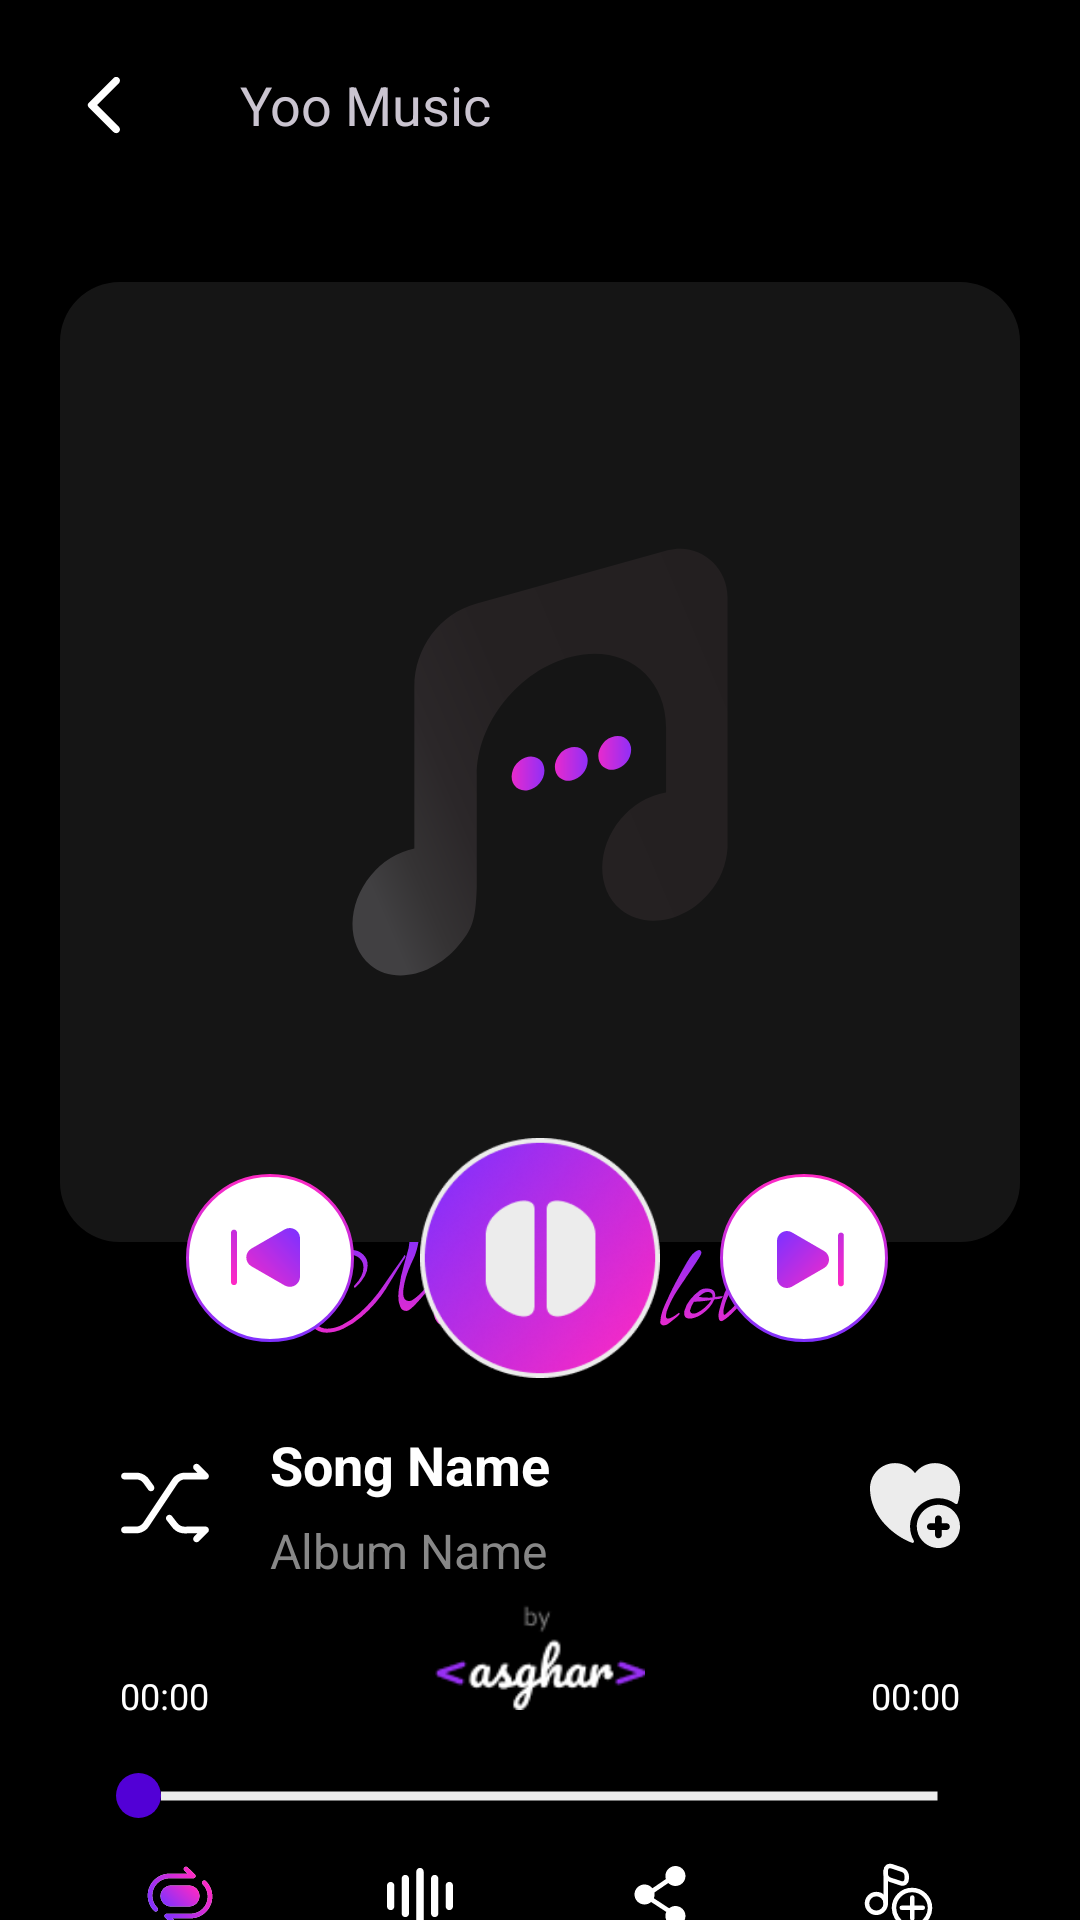

Here is an Android app screen rendered from its layout file. Give the layout XML and the strings, colors and styles it references.
<!-- AndroidManifest.xml: application theme splash_screen -->
<!-- res/layout/activity_music_player.xml -->
<?xml version="1.0" encoding="utf-8"?>
<androidx.constraintlayout.widget.ConstraintLayout xmlns:android="http://schemas.android.com/apk/res/android"
    xmlns:tools="http://schemas.android.com/tools"
    android:layout_width="match_parent"
    android:layout_height="match_parent"
    xmlns:app="http://schemas.android.com/apk/res-auto"
    android:background="@drawable/player_bg"
    tools:context=".MusicPlayer">

    <LinearLayout
        android:id="@+id/linearLayout"
        android:layout_width="match_parent"
        android:layout_height="50dp"
        android:layout_marginTop="10dp"
        android:orientation="horizontal"
        app:layout_constraintEnd_toEndOf="parent"
        app:layout_constraintStart_toStartOf="parent"
        app:layout_constraintTop_toTopOf="parent">

        <ImageButton
            android:id="@+id/back_btn"
            android:layout_width="50dp"
            android:layout_height="match_parent"
            android:layout_marginHorizontal="10dp"
            android:background="@android:color/transparent"
            android:contentDescription="@string/back_btn"
            android:src="@drawable/back_arrow"
            app:layout_constraintDimensionRatio="H,1:1">

        </ImageButton>

        <TextView
            android:id="@+id/marquee_text"
            android:layout_width="wrap_content"
            android:layout_height="match_parent"
            android:layout_gravity="bottom"
            android:ellipsize="marquee"
            android:focusable="true"
            android:focusableInTouchMode="true"
            android:gravity="center_vertical"
            android:marqueeRepeatLimit="marquee_forever"
            android:padding="10dp"
            android:scrollHorizontally="true"
            android:singleLine="true"
            android:text="@string/app_name"
            android:textSize="18sp" />

    </LinearLayout>

    <com.google.android.material.imageview.ShapeableImageView
        android:id="@+id/musicPlayerImg"
        android:layout_width="0dp"
        android:layout_height="0dp"
        android:layout_marginHorizontal="20dp"
        android:layout_marginTop="34dp"
        android:src="@drawable/artboard_2"
        app:layout_constraintDimensionRatio="H,1:1"
        app:layout_constraintEnd_toEndOf="parent"
        app:layout_constraintStart_toStartOf="parent"
        app:layout_constraintTop_toBottomOf="@+id/linearLayout"
        app:shapeAppearanceOverlay="@style/roundedCornerShape" />

    <LinearLayout
        android:id="@+id/linearLayout2"
        android:layout_width="match_parent"
        android:layout_height="200dp"

        android:layout_marginHorizontal="20dp"
        android:layout_marginTop="10dp"
        android:background="@drawable/botttom_nav_bg"
        android:orientation="vertical"
        app:layout_constraintEnd_toEndOf="parent"
        app:layout_constraintStart_toStartOf="parent"
        app:layout_constraintTop_toBottomOf="@+id/musicPlayerImg">

        <RelativeLayout
            android:layout_width="match_parent"
            android:layout_height="wrap_content"
            android:layout_marginTop="30dp"
            android:layout_weight=".5"
            android:gravity="center_vertical">

            <ImageButton
                android:id="@+id/shuffleBtn"
                android:layout_width="50dp"
                android:layout_height="50dp"
                android:layout_alignParentStart="true"
                android:layout_marginHorizontal="10dp"
                android:background="@android:color/transparent"
                android:contentDescription="@string/shuffle_song"
                android:src="@drawable/shuffle_btn" />

            <TextView
                android:id="@+id/musicPlayerTitle"
                android:layout_width="wrap_content"
                android:layout_height="30dp"
                android:singleLine="true"
                android:text="@string/song_name"
                android:textColor="@color/white"
                android:textSize="18sp"
                android:layout_toEndOf="@+id/shuffleBtn"
                android:layout_toStartOf="@+id/fvtPlayerBtn"
                android:textStyle="bold" />
            <TextView
                android:id="@+id/musicPlayerAlbum"
                android:layout_width="wrap_content"
                android:layout_height="20dp"
                android:singleLine="true"
                android:text="@string/album_name"
                android:textColor="@color/gray"
                android:textSize="16sp"
                android:layout_toEndOf="@+id/shuffleBtn"
                android:layout_toStartOf="@+id/fvtPlayerBtn"
                android:layout_below="@+id/musicPlayerTitle"/>

            <ImageButton
                android:id="@+id/fvtPlayerBtn"
                android:layout_width="50dp"
                android:layout_height="50dp"
                android:layout_alignParentEnd="true"
                android:layout_marginHorizontal="10dp"
                android:background="@android:color/transparent"
                android:contentDescription="@string/fvt_btn"
                android:src="@drawable/fav_btn_selector" />

        </RelativeLayout>

        <RelativeLayout
            android:layout_width="match_parent"
            android:layout_height="wrap_content"
            android:layout_weight=".1"
            android:gravity="bottom">

            <TextView
                android:id="@+id/currentDuration"
                android:layout_width="50dp"
                android:layout_height="wrap_content"
                android:layout_alignParentStart="true"
                android:layout_marginHorizontal="20dp"
                android:gravity="bottom"
                android:text="@string/song_duration"
                android:textColor="@color/white"
                android:textSize="12sp" />

            <TextView
                android:id="@+id/songDuration"
                android:layout_width="50dp"

                android:layout_height="wrap_content"
                android:layout_alignParentEnd="true"
                android:layout_marginHorizontal="20dp"
                android:gravity="bottom|end"
                android:text="@string/song_duration"
                android:textColor="@color/white"
                android:textSize="12sp" />

        </RelativeLayout>

        <SeekBar
            android:id="@+id/seekBar"
            android:layout_width="match_parent"

            android:layout_marginHorizontal="10dp"
            android:layout_height="wrap_content"
            android:layout_weight=".4"
            android:progressDrawable="@drawable/seek_bar"
            android:thumb="@drawable/seek_thumb"

            />

    </LinearLayout>

    <ImageButton
        android:id="@+id/ButtonPrev"
        android:layout_width="60dp"
        android:layout_height="60dp"
        android:layout_gravity="center"
        android:layout_marginTop="-25dp"
        android:layout_marginEnd="20dp"
        android:background="@android:color/transparent"
        android:contentDescription="@string/prev_play"
        android:src="@drawable/prev_btn"
        app:layout_constraintEnd_toStartOf="@+id/ButtonPlayPause"
        app:layout_constraintTop_toBottomOf="@+id/musicPlayerImg" />

    <ImageButton
        android:id="@+id/ButtonPlayPause"
        android:layout_width="80dp"
        android:layout_height="80dp"
        android:layout_gravity="center"
        android:layout_marginTop="-35dp"
        android:background="@android:color/transparent"
        android:contentDescription="@string/pause_play"
        android:src="@drawable/pause_btn"
        app:layout_constraintEnd_toEndOf="parent"
        app:layout_constraintStart_toStartOf="parent"
        app:layout_constraintTop_toBottomOf="@+id/musicPlayerImg" />


    <ImageButton
        android:id="@+id/ButtonNext"
        android:layout_width="wrap_content"
        android:layout_height="60dp"
        android:layout_gravity="center"
        android:layout_marginStart="20dp"
        android:layout_marginTop="-25dp"
        android:background="@android:color/transparent"
        android:contentDescription="@string/next_play"
        android:src="@drawable/next_btn"
        app:layout_constraintStart_toEndOf="@+id/ButtonPlayPause"
        app:layout_constraintTop_toBottomOf="@+id/musicPlayerImg" />

    <androidx.constraintlayout.widget.ConstraintLayout
        android:id="@+id/optionsContainer"
        android:layout_width="match_parent"
        android:layout_height="70dp"
        android:background="@drawable/botttom_nav_bg"
        app:layout_constraintBottom_toBottomOf="parent"
        app:layout_constraintTop_toBottomOf="@+id/linearLayout2"
        android:layout_marginHorizontal="20dp"
        tools:layout_editor_absoluteX="0dp">

        <ImageButton
            android:id="@+id/repeatBtn"
            android:layout_width="0dp"
            android:layout_height="match_parent"
            android:background="@android:color/transparent"
            android:contentDescription="@string/repeat_btn"
            app:layout_constraintBottom_toBottomOf="parent"
            app:layout_constraintEnd_toStartOf="@+id/equalizerBtn"
            app:layout_constraintStart_toStartOf="parent"
            app:layout_constraintTop_toTopOf="parent"
            app:srcCompat="@drawable/repeat_all" />

        <ImageButton
            android:id="@+id/equalizerBtn"
            android:layout_width="0dp"
            android:layout_height="match_parent"
            android:background="@android:color/transparent"
            android:contentDescription="@string/eq_btn"
            app:layout_constraintBottom_toBottomOf="parent"
            app:layout_constraintEnd_toStartOf="@+id/shareBtn"
            app:layout_constraintStart_toEndOf="@+id/repeatBtn"
            app:layout_constraintTop_toTopOf="parent"
            app:srcCompat="@drawable/equalizer" />

        <ImageButton
            android:id="@+id/shareBtn"
            android:layout_width="0dp"
            android:layout_height="match_parent"
            android:background="@android:color/transparent"
            android:contentDescription="@string/share_btn"
            app:layout_constraintBottom_toBottomOf="parent"
            app:layout_constraintEnd_toStartOf="@+id/addToListBtn"
            app:layout_constraintStart_toEndOf="@+id/equalizerBtn"
            app:layout_constraintTop_toTopOf="parent"
            app:srcCompat="@drawable/share" />

        <ImageButton
            android:id="@+id/addToListBtn"
            android:layout_width="0dp"
            android:layout_height="match_parent"
            android:background="@android:color/transparent"
            android:contentDescription="@string/add_to_list"
            app:layout_constraintBottom_toBottomOf="parent"
            app:layout_constraintEnd_toEndOf="parent"
            app:layout_constraintStart_toEndOf="@+id/shareBtn"
            app:layout_constraintTop_toTopOf="parent"
            app:srcCompat="@drawable/add_to_playlist" />
    </androidx.constraintlayout.widget.ConstraintLayout>

</androidx.constraintlayout.widget.ConstraintLayout>
<!-- resources referenced by this layout -->
<resources>
  <color name="gray">#878787</color>
  <color name="white">#FFFFFFFF</color>
  <!-- drawable back_arrow (drawable) -->
  <vector xmlns:android="http://schemas.android.com/apk/res/android"
      android:width="24dp"
      android:height="24dp"
      android:viewportWidth="24"
      android:viewportHeight="24">
    <path
        android:pathData="M16.62,2.99c-0.49,-0.49 -1.28,-0.49 -1.77,0L6.54,11.3c-0.39,0.39 -0.39,1.02 0,1.41l8.31,8.31c0.49,0.49 1.28,0.49 1.77,0s0.49,-1.28 0,-1.77L9.38,12l7.25,-7.25c0.48,-0.48 0.48,-1.28 -0.01,-1.76z"
        android:fillColor="#ffffff"/>
  </vector>
  <!-- drawable fav_btn_selector (drawable) -->
  <?xml version="1.0" encoding="utf-8"?>
  <selector xmlns:android="http://schemas.android.com/apk/res/android">
  
      <item android:drawable="@drawable/add_fvt_btn" android:state_selected="false"></item>
      <item android:drawable="@drawable/add_fav_btn_selected" android:state_selected="true"></item>
  </selector>
  <!-- drawable pause_btn (drawable) -->
  <?xml version="1.0" encoding="utf-8"?>
  <layer-list xmlns:android="http://schemas.android.com/apk/res/android">
  <item android:drawable="@drawable/pause" android:width="80dp" android:height="80dp"></item>
  </layer-list>
  <!-- drawable player_bg (drawable) -->
  <?xml version="1.0" encoding="utf-8"?>
  <layer-list xmlns:android="http://schemas.android.com/apk/res/android">
  
      <item android:drawable="@color/black" />
      <item android:drawable="@drawable/distancenebulaeplayer" ></item>
  </layer-list>
  <!-- drawable seek_thumb (drawable) -->
  <shape xmlns:android="http://schemas.android.com/apk/res/android"
      android:shape="oval">
      <size
          android:height="15dp"
          android:width="15dp"
          />
      <solid android:color="@color/grad3"/>
  </shape>
  <string name="add_to_list">add song to playlist</string>
  <string name="album_name">Album Name</string>
  <string name="app_name">Yoo Music</string>
  <string name="back_btn">back</string>
  <string name="eq_btn">open sound equalizer</string>
  <string name="fvt_btn">Favourites</string>
  <string name="next_play">play next song</string>
  <string name="pause_play">pause or play song</string>
  <string name="prev_play">play prev song</string>
  <string name="repeat_btn">repeat one or all</string>
  <string name="share_btn">share song</string>
  <string name="shuffle_song">shuffle songs</string>
  <string name="song_duration">00:00</string>
  <string name="song_name">Song Name</string>
  <style name="roundedCornerShape">
          <item name="cornerFamily">rounded</item>
  
          <item name="cornerSize">20dp</item>
  
          
      </style>
  <style name="splash_screen" parent="Theme.Material3.Dark.NoActionBar">
          <item name="android:statusBarColor">@color/black</item>
          <item name="android:windowBackground">@drawable/splash_screen</item>
  
      </style>
  <color name="black">#FF000000</color>
  <color name="white1">#ECECEC</color>
  <color name="grad2">#9D00FF</color>
  <color name="grad3">#5200D6</color>
  <!-- drawable splash_screen (drawable) -->
  <layer-list xmlns:android="http://schemas.android.com/apk/res/android">
    <item android:drawable="@color/black"></item>
    <item android:drawable="@drawable/splash" android:width="300dp" android:height="300dp" android:gravity="center"></item>
    <item android:drawable="@drawable/by_asghar_" android:width="70dp" android:height="35dp" android:gravity="bottom | center_horizontal" android:bottom="70dp"></item>
  </layer-list>
</resources>
